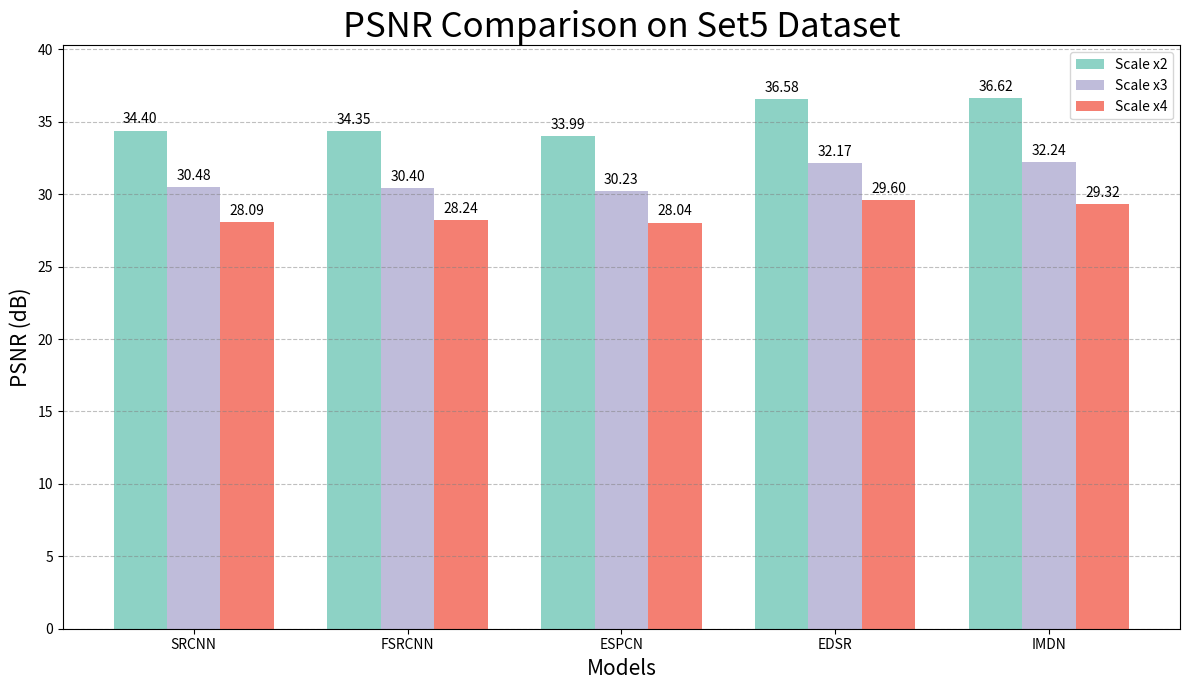

Write the Python code that produced this figure.
import matplotlib.pyplot as plt
import numpy as np

# 数据
models = ['SRCNN', 'FSRCNN', 'ESPCN', 'EDSR', 'IMDN']
psnr_x2 = [34.40, 34.35, 33.99, 36.58, 36.62]
psnr_x3 = [30.48, 30.40, 30.23, 32.17, 32.24]
psnr_x4 = [28.09, 28.24, 28.04, 29.60, 29.32]

# 设置柱状图的位置
x = np.arange(len(models))  # 模型标签的位置
width = 0.25  # 柱子的宽度

# 创建图形和坐标轴
fig, ax = plt.subplots(figsize=(12, 7))

# 绘制三组柱状图
rects1 = ax.bar(x - width, psnr_x2, width, label='Scale x2', color='#8DD2C5')
rects2 = ax.bar(x, psnr_x3, width, label='Scale x3', color='#BFBCDA')
rects3 = ax.bar(x + width, psnr_x4, width, label='Scale x4', color='#F47F72')

# 添加标题和标签
ax.set_title('PSNR Comparison on Set5 Dataset', fontsize=25)
ax.set_ylabel('PSNR (dB)', fontsize=15)
ax.set_xlabel('Models', fontsize=15)
ax.set_xticks(x)
ax.set_xticklabels(models)
ax.legend()

# 在柱子上方显示数值
def autolabel(rects):
    """在每个柱子上方附加一个文本标签，显示其高度。"""
    for rect in rects:
        height = rect.get_height()
        ax.annotate(f'{height:.2f}',
                    xy=(rect.get_x() + rect.get_width() / 2, height),
                    xytext=(0, 3),  # 3 points vertical offset
                    textcoords="offset points",
                    ha='center', va='bottom')

autolabel(rects1)
autolabel(rects2)
autolabel(rects3)

# 添加网格线
ax.yaxis.grid(True, linestyle='--', which='major', color='grey', alpha=.5)

# 调整Y轴范围以提供更多空间给顶部的标签
ax.set_ylim(0, max(psnr_x2) * 1.1)

# 优化布局
fig.tight_layout()

# 显示图像
plt.show()